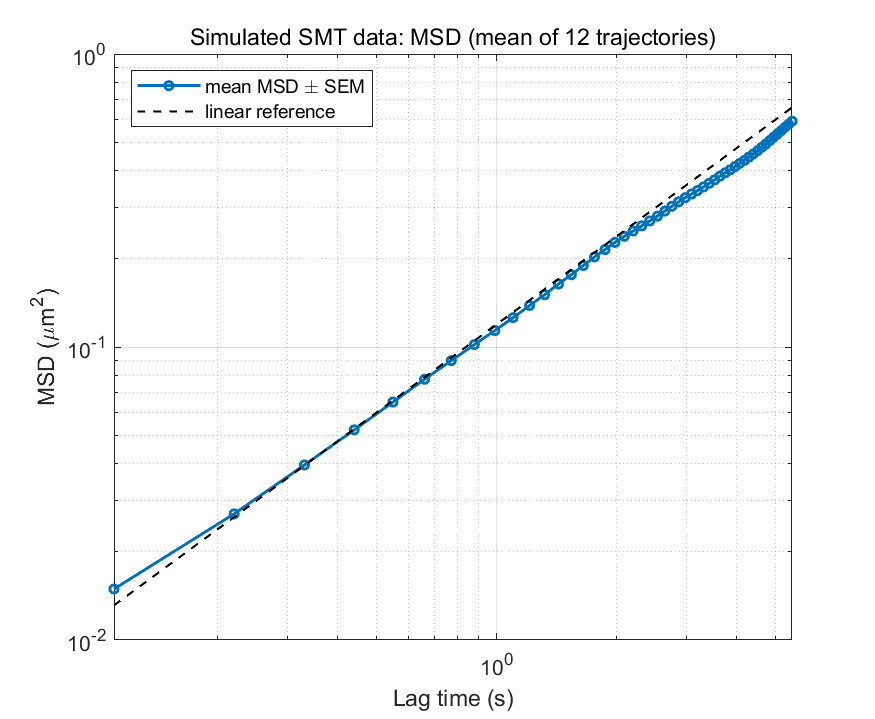

Values plotted in this chart, from the file beside it:
LagTime_s, MeanMSD_um2, SEM_um2
0.11, 0.01493, 0.002597
0.22, 0.02695, 0.005241
0.33, 0.03957, 0.008335
0.44, 0.05215, 0.01158
0.55, 0.06486, 0.01483
0.66, 0.07761, 0.01777
0.77, 0.08984, 0.02071
0.88, 0.1019, 0.02354
0.99, 0.1138, 0.02651
1.1, 0.1259, 0.02941
1.21, 0.1385, 0.03263
1.32, 0.1509, 0.03591
1.43, 0.1641, 0.03971
1.54, 0.1765, 0.04327
1.65, 0.1897, 0.04689
1.76, 0.203, 0.0509
1.87, 0.215, 0.05453
1.98, 0.2275, 0.05824
2.09, 0.2386, 0.0617
2.2, 0.2489, 0.06464
2.31, 0.259, 0.06765
2.42, 0.2693, 0.07057
2.53, 0.2796, 0.07346
2.64, 0.291, 0.07664
2.75, 0.3021, 0.07965
2.86, 0.3129, 0.08282
2.97, 0.3232, 0.0857
3.08, 0.3328, 0.08822
3.19, 0.3419, 0.09069
3.3, 0.3518, 0.09345
3.41, 0.3619, 0.09619
3.52, 0.372, 0.09873
3.63, 0.3831, 0.1017
3.74, 0.3931, 0.1045
3.85, 0.4024, 0.1074
3.96, 0.4131, 0.1109
4.07, 0.4235, 0.1144
4.18, 0.4336, 0.1177
4.29, 0.4449, 0.1214
4.4, 0.4558, 0.1249
4.51, 0.4678, 0.1289
4.62, 0.4801, 0.1328
4.73, 0.4928, 0.1368
4.84, 0.5066, 0.1417
4.95, 0.5207, 0.1465
5.06, 0.5338, 0.1505
5.17, 0.5475, 0.1549
5.28, 0.5618, 0.1597
5.39, 0.5756, 0.1644
5.5, 0.5895, 0.1691
